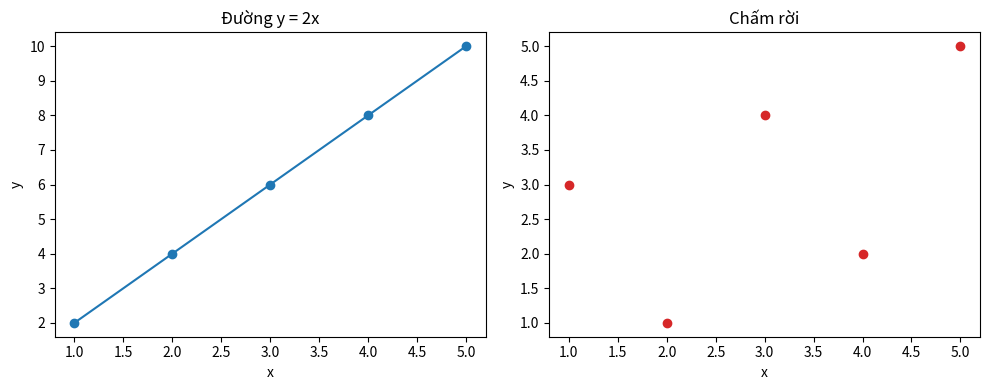

Generate this figure with matplotlib:
# Tuần 05 · Bài 02: Vẽ biểu đồ với Matplotlib.
# Mục tiêu: Vẽ biểu đồ đường/chấm có nhãn; tạo lưới subplot; lưu file.
# Đầu vào: Dữ liệu x, y giả khai báo trong code.
# Đầu ra: File chart.png (và hiển thị nếu chạy ở môi trường có GUI).
# Cách chạy: python code/week05/02_plotting.py
# Lưu ý an toàn: Chỉ vẽ dữ liệu giả; không ghi đè file quan trọng (đặt tên rõ).

# Import matplotlib.pyplot để vẽ biểu đồ.
import matplotlib
# Dùng backend Agg (không cần màn hình) để chạy được trên server/Colab không GUI.
matplotlib.use("Agg")
import matplotlib.pyplot as plt


def main():
    # Dữ liệu giả: y = 2x cho x từ 1 đến 5.
    x = [1, 2, 3, 4, 5]
    y = [2 * i for i in x]

    # Tạo lưới 1 hàng x 2 cột biểu đồ con.
    fig, (ax1, ax2) = plt.subplots(1, 2, figsize=(10, 4))

    # Biểu đồ trái: đường với chấm đánh dấu.
    ax1.plot(x, y, marker="o", color="tab:blue")
    ax1.set_title("Đường y = 2x")   # Tiêu đề biểu đồ.
    ax1.set_xlabel("x")             # Nhãn trục hoành.
    ax1.set_ylabel("y")             # Nhãn trục tung.

    # Biểu đồ phải: chấm rời (scatter) với dữ liệu khác.
    xs = [1, 2, 3, 4, 5]
    ys = [3, 1, 4, 2, 5]
    ax2.scatter(xs, ys, color="tab:red")
    ax2.set_title("Chấm rời")
    ax2.set_xlabel("x")
    ax2.set_ylabel("y")

    # Dàn đều bố cục để nhãn không bị chồng nhau.
    fig.tight_layout()

    # Lưu biểu đồ ra file PNG rồi in đường dẫn.
    fig.savefig("chart.png", dpi=100)
    print("Đã lưu biểu đồ: chart.png")


if __name__ == "__main__":
    main()
